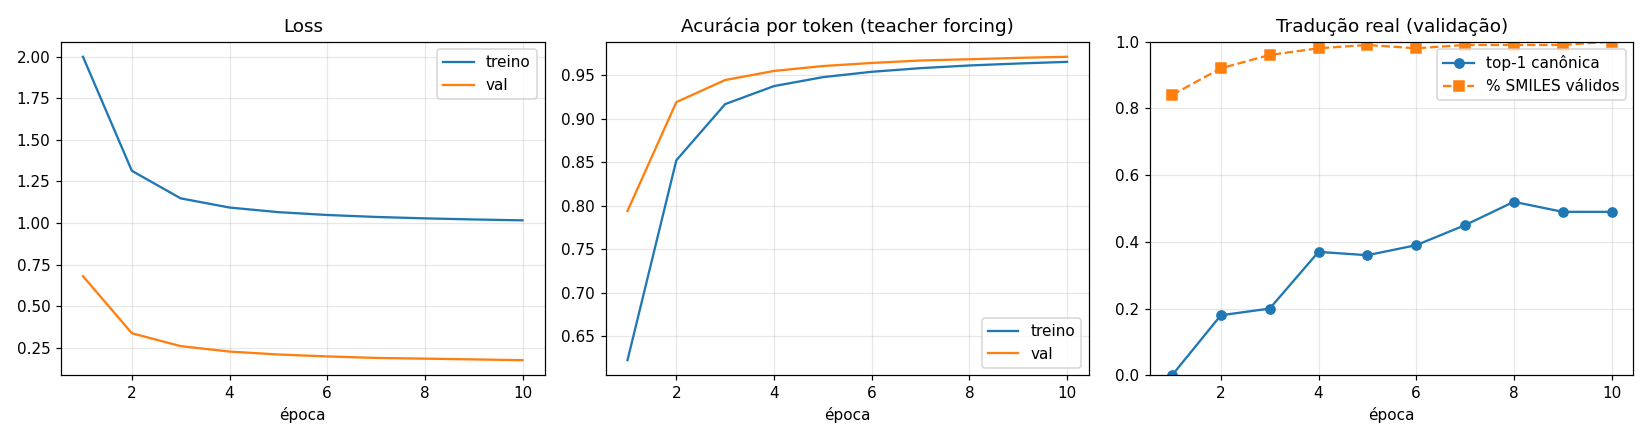

The data file committed next to this chart (first rows):
epoch, loss, acc, val_loss, val_acc, top1, validos, lr, seg
1, 1.999, 0.6226, 0.6801, 0.794, 0.0, 0.84, 0.0003646, 560.6
2, 1.314, 0.8523, 0.337, 0.9192, 0.18, 0.92, 0.000414, 560
3, 1.148, 0.9169, 0.2594, 0.9446, 0.2, 0.96, 0.000338, 557.2
4, 1.093, 0.9376, 0.2268, 0.955, 0.37, 0.98, 0.0002928, 554.5
5, 1.065, 0.9479, 0.2091, 0.9607, 0.36, 0.99, 0.0002618, 553.8
6, 1.048, 0.9541, 0.1976, 0.9642, 0.39, 0.98, 0.000239, 558.8
7, 1.036, 0.9582, 0.1885, 0.967, 0.45, 0.99, 0.0002213, 555.6
8, 1.028, 0.9613, 0.1842, 0.9685, 0.52, 0.99, 0.000207, 555.4
9, 1.021, 0.9636, 0.1796, 0.9701, 0.49, 0.99, 0.0001952, 553.8
10, 1.016, 0.9655, 0.175, 0.9713, 0.49, 1.0, 0.0001852, 552.6
